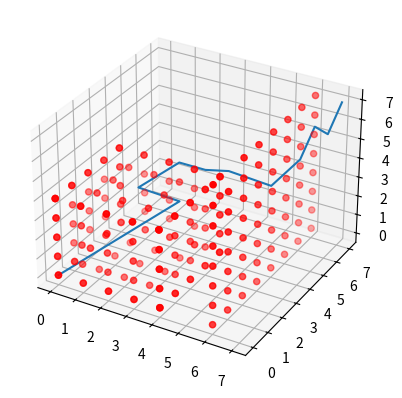

Write Python code to recreate this figure.
import matplotlib.pyplot as plt
from mpl_toolkits import mplot3d
from PIL import Image
import numpy as np


class D3_Astar(object):
	#define a 3D space with obstacles

	def __init__(self,barrier,limit):
		self.barriers=barrier  #array containing tuples of barrier positions
		self.limit=limit
		#self.barriers.append()

	def hueristic(self,start,goal):
		#using euclidean distance, movement in each square in a grid around the object

		dx=abs(start[0]-goal[0])**2
		dy=abs(start[1]-goal[1])**2
		dz=abs(start[2]-goal[2])**2

		return round(pow(dx+dy+dz,0.5))

	def get_neighbours(self,pos):
		n=[]

		#can move in any cardinal position
		positions=[(0, 0, 0), (0, 0, -1), (0, 0, 1), (0, -1, 0), (0, -1, -1), (0, -1, 1), (0, 1, 0), (0, 1, -1), (0, 1, 1), (-1, 0, 0), (-1, 0, -1), (-1, 0, 1), (-1, -1, 0), (-1, -1, -1), (-1, -1, 1), (-1, 1, 0), (-1, 1, -1), (-1, 1, 1), (1, 0, 0), (1, 0, -1), (1, 0, 1), (1, -1, 0), (1, -1, -1), (1, -1, 1), (1, 1, 0), (1, 1, -1), (1, 1, 1)]

		for dx,dy,dz in positions:
			x2=pos[0]+dx
			y2=pos[1]+dy
			z2=pos[2]+dz

			if x2<0 or y2<0 or z2<0 or x2>self.limit[0] or y2>self.limit[1] or z2>self.limit[2]:
				continue
			n.append((x2,y2,z2))

		return n

	def moving_cost(self,current,neighbour):
		if neighbour in self.barriers:
			return 1e10 #abysmal cost of going to a obstacle
		return 1 #normal cost


def star_search(start,end,graph):

	G={} #Actual movement cost to each postion from the start
	F={} #Estimated movement cost of start to end going via this position

	#initializing staring values
	G[start]=0
	F[start]=graph.hueristic(start, end)

	closedVertices=set()
	openVertices=set([start])
	camefrom={}

	while len(openVertices)>0:
		#get the vertex in the open list with the lowest F score
		current=None
		currentFscore=None

		for pos in openVertices:
			if current is None or F[pos]<currentFscore:
				currentFscore=F[pos]
				current=pos

		#check if we reached the goal
		if current==end:
			#retrace path
			path=[current]
			while current in camefrom:
				current=camefrom[current]
				path.append(current)
			path.reverse()

			return path, F[end]  #yo baby

		#mark current vertex as closed
		openVertices.remove(current)
		closedVertices.add(current)

		#update scores for vertex surrounding current vertex

		for neighbour in graph.get_neighbours(current):
			if neighbour in closedVertices:
				continue
			candidateG=G[current]+graph.moving_cost(current, neighbour)

			if neighbour not in openVertices:
				openVertices.add(neighbour)
			elif candidateG >=G[neighbour]:
				continue

			#use this G score
			camefrom[neighbour]=current
			G[neighbour]=candidateG
			H=graph.hueristic(neighbour,end)
			F[neighbour]=G[neighbour]+H

	raise RuntimeError("A* failed :(")

 


if __name__=="__main__":
	barriers=[(0, 0, 0), (0, 0, 1), (0, 0, 2), (0, 0, 3), (0, 0, 4), (0, 1, 0), (0, 1, 1), (0, 1, 2), (0, 1, 3), (0, 1, 4), (0, 2, 0), (0, 2, 1), (0, 2, 2), (0, 2, 3), (0, 2, 4), (0, 3, 0), (0, 3, 1), (0, 3, 2), (0, 3, 3), (0, 3, 4), (0, 4, 0), (0, 4, 1), (0, 4, 2), (0, 4, 3), (0, 4, 4), (4, 0, 0), (4, 0, 1), (4, 0, 2), (4, 0, 3), (4, 0, 4), (4, 1, 0), (4, 1, 1), (4, 1, 2), (4, 1, 3), (4, 1, 4), (4, 2, 0), (4, 2, 1), (4, 2, 2), (4, 2, 3), (4, 2, 4), (4, 3, 0), (4, 3, 1), (4, 3, 2), (4, 3, 3), (4, 3, 4), (4, 4, 0), (4, 4, 1), (4, 4, 2), (4, 4, 3), (4, 4, 4), (0, 0, 0), (1, 0, 0), (2, 0, 0), (3, 0, 0), (4, 0, 0), (0, 1, 0), (1, 1, 0), (2, 1, 0), (3, 1, 0), (4, 1, 0), (0, 2, 0), (1, 2, 0), (2, 2, 0), (3, 2, 0), (4, 2, 0), (0, 3, 0), (1, 3, 0), (2, 3, 0), (3, 3, 0), (4, 3, 0), (0, 4, 0), (1, 4, 0), (2, 4, 0), (3, 4, 0), (4, 4, 0), (0, 4, 0), (1, 4, 0), (2, 4, 0), (3, 4, 0), (4, 4, 0), (0, 4, 1), (1, 4, 1), (2, 4, 1), (3, 4, 1), (4, 4, 1), (0, 4, 2), (1, 4, 2), (2, 4, 2), (3, 4, 2), (4, 4, 2), (0, 4, 3), (1, 4, 3), (2, 4, 3), (3, 4, 3), (4, 4, 3), (0, 4, 4), (1, 4, 4), (2, 4, 4), (3, 4, 4), (4, 4, 4), (0, 0, 0), (1, 0, 0), (2, 0, 0), (3, 0, 0), (4, 0, 0), (0, 0, 1), (1, 0, 1), (2, 0, 1), (3, 0, 1), (4, 0, 1), (0, 0, 2), (1, 0, 2), (2, 0, 2), (3, 0, 2), (4, 0, 2), (0, 0, 3), (1, 0, 3), (2, 0, 3), (3, 0, 3), (4, 0, 3), (0, 0, 4), (1, 0, 4), (2, 0, 4), (3, 0, 4), (4, 0, 4), (0, 0, 4), (1, 0, 4), (2, 0, 4), (3, 0, 4), (4, 0, 4), (0, 1, 4), (1, 1, 4), (2, 1, 4), (3, 1, 4), (4, 1, 4), (0, 2, 4), (1, 2, 4), (3, 2, 4), (4, 2, 4), (0, 3, 4), (1, 3, 4), (2, 3, 4), (3, 3, 4), (4, 3, 4), (0, 4, 4), (1, 4, 4), (2, 4, 4), (3, 4, 4), (4, 4, 4), (6, 0, 0), (6, 0, 1), (6, 0, 2), (6, 0, 3), (6, 0, 4), (6, 0, 5), (6, 0, 6), (6, 0, 7), (6, 1, 0), (6, 1, 1), (6, 1, 2), (6, 1, 3), (6, 1, 4), (6, 1, 5), (6, 1, 6), (6, 2, 0), (6, 2, 1), (6, 2, 2), (6, 2, 3), (6, 2, 4), (6, 2, 5), (6, 2, 6), (6, 2, 7), (6, 3, 0), (6, 3, 1), (6, 3, 2), (6, 3, 3), (6, 3, 4), (6, 3, 5), (6, 3, 6), (6, 3, 7), (6, 4, 0), (6, 4, 1), (6, 4, 2), (6, 4, 3), (6, 4, 4), (6, 4, 5), (6, 4, 6), (6, 4, 7), (6, 5, 0), (6, 5, 1), (6, 5, 2), (6, 5, 3), (6, 5, 4), (6, 5, 5), (6, 5, 6), (6, 5, 7), (6, 6, 0), (6, 6, 1), (6, 6, 2), (6, 6, 3), (6, 6, 4), (6, 6, 5), (6, 6, 6), (6, 6, 7), (6, 7, 0), (6, 7, 1), (6, 7, 2), (6, 7, 3), (6, 7, 4), (6, 7, 5), (6, 7, 6), (6, 7, 7)]
	limit=(7,7,7)
	graph=D3_Astar(barriers, limit)

	result,cost=star_search((0,0,0), (7,7,7), graph)

	print("path ",result)
	print("cost ",cost)

	ax = plt.axes(projection='3d')
	rx=np.array([v[0] for v in result])
	ry=np.array([v[1] for v in result])
	rz=np.array([v[2] for v in result])
	ax.plot3D(rx,ry,rz)

	bx=np.array([v[0] for v in barriers])
	by=np.array([v[1] for v in barriers])
	bz=np.array([v[2] for v in barriers])

	ax.scatter3D(bx,by,bz,color ='red')

	plt.show()
